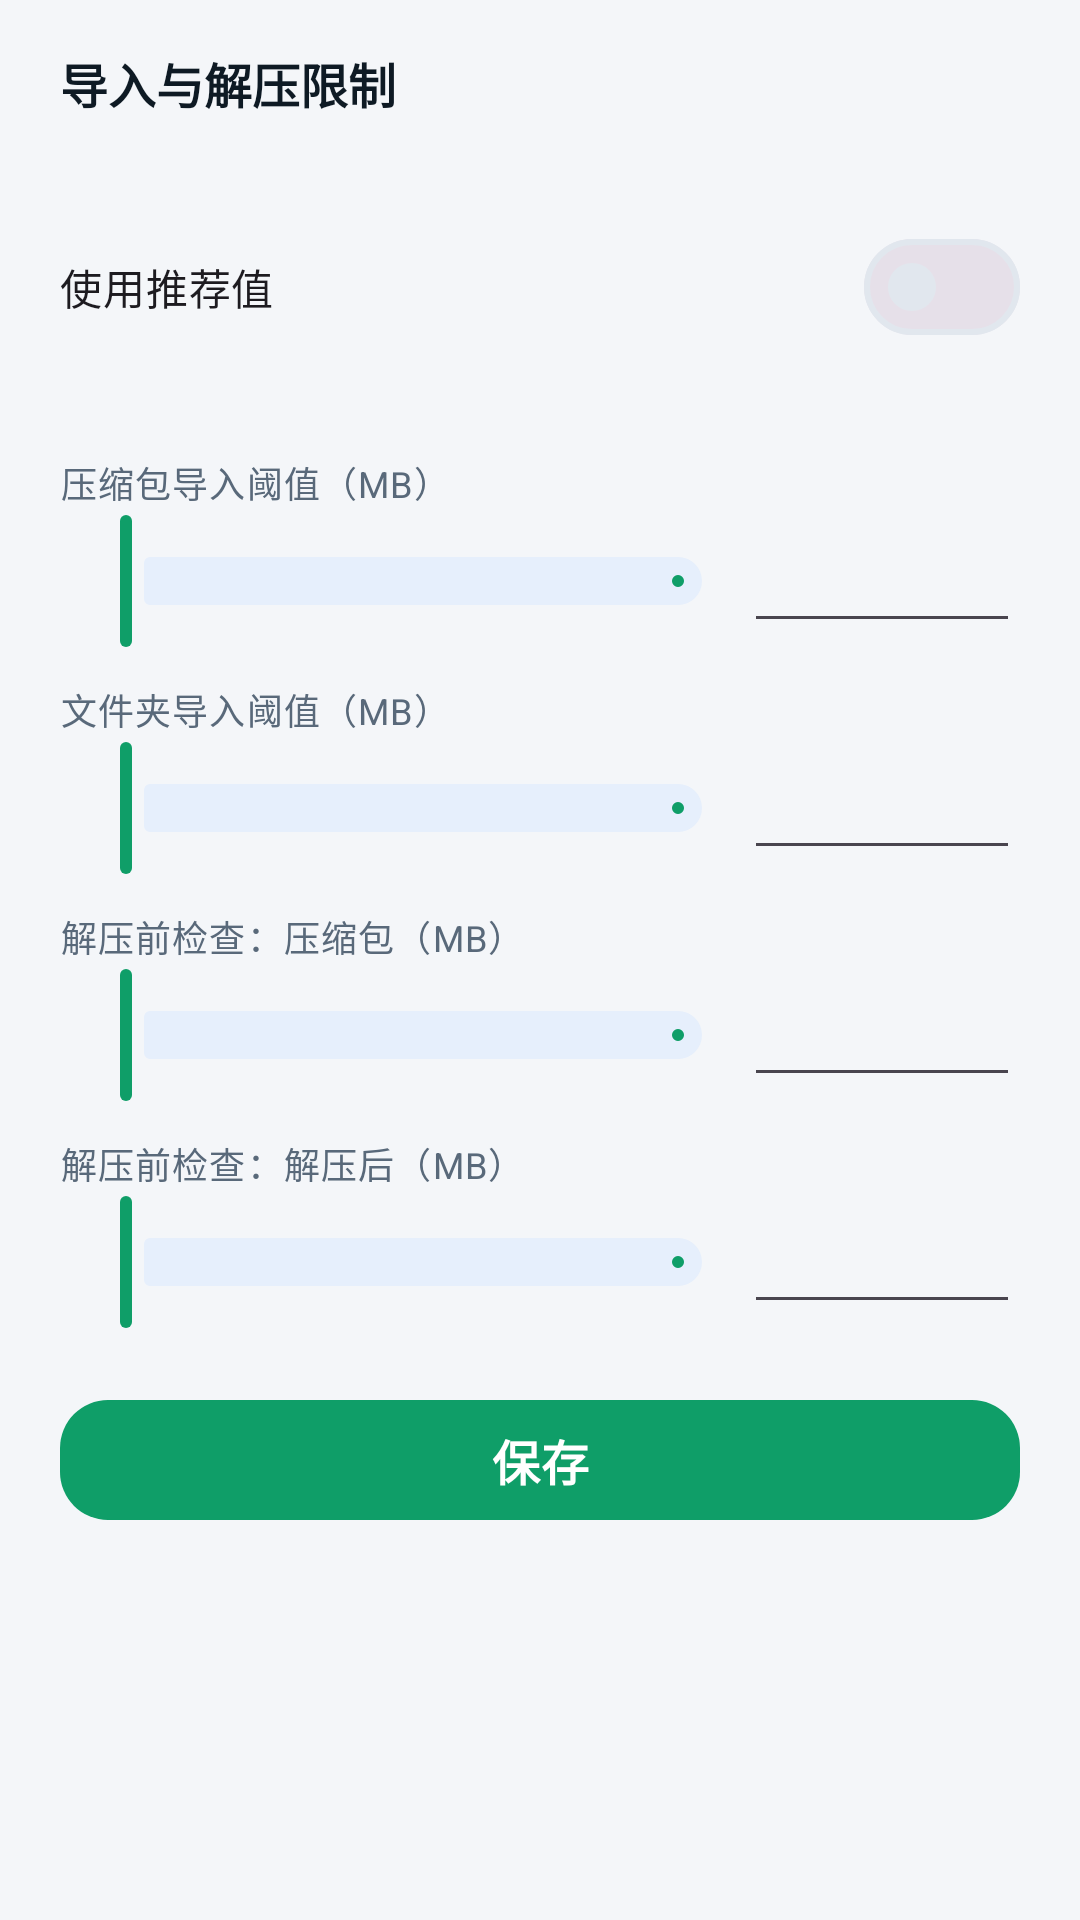

Layout XML and referenced resources for this Android screen:
<!-- AndroidManifest.xml: application theme Theme.LiteChunk -->
<!-- res/layout/sheet_limits.xml -->
<?xml version="1.0" encoding="utf-8"?>
<LinearLayout xmlns:android="http://schemas.android.com/apk/res/android"
    xmlns:app="http://schemas.android.com/apk/res-auto"
    android:layout_width="match_parent"
    android:layout_height="wrap_content"
    android:orientation="vertical"
    android:paddingStart="20dp"
    android:paddingTop="16dp"
    android:paddingEnd="20dp"
    android:paddingBottom="20dp">

    <TextView
        android:layout_width="match_parent"
        android:layout_height="wrap_content"
        android:text="@string/Limits_03"
        android:textColor="@color/text"
        android:textSize="16sp"
        android:textStyle="bold" />

    <TextView
        android:id="@+id/tvFree"
        android:layout_width="match_parent"
        android:layout_height="wrap_content"
        android:layout_marginTop="4dp"
        android:textAppearance="@style/Text.LiteChunk.Caption" />

    <com.google.android.material.materialswitch.MaterialSwitch
        android:id="@+id/switchAuto"
        android:layout_width="match_parent"
        android:layout_height="wrap_content"
        android:layout_marginTop="12dp"
        android:text="@string/Limits_01" />

    <TextView
        android:id="@+id/tvRecommended"
        android:layout_width="match_parent"
        android:layout_height="wrap_content"
        android:layout_marginBottom="4dp"
        android:textAppearance="@style/Text.LiteChunk.Caption" />

    <TextView
        android:layout_width="match_parent"
        android:layout_height="wrap_content"
        android:layout_marginTop="12dp"
        android:text="@string/Limits_04"
        android:textAppearance="@style/Text.LiteChunk.Caption" />

    <LinearLayout
        android:layout_width="match_parent"
        android:layout_height="wrap_content"
        android:gravity="center_vertical"
        android:orientation="horizontal">

        <com.google.android.material.slider.Slider
            android:id="@+id/seekArchive"
            android:layout_width="0dp"
            android:layout_height="wrap_content"
            android:layout_weight="1" />

        <com.google.android.material.textfield.TextInputEditText
            android:id="@+id/inputArchive"
            android:layout_width="92dp"
            android:layout_height="wrap_content"
            android:gravity="end"
            android:inputType="number"
            android:maxLength="5"
            android:singleLine="true" />
    </LinearLayout>

    <TextView
        android:layout_width="match_parent"
        android:layout_height="wrap_content"
        android:layout_marginTop="10dp"
        android:text="@string/Limits_05"
        android:textAppearance="@style/Text.LiteChunk.Caption" />

    <LinearLayout
        android:layout_width="match_parent"
        android:layout_height="wrap_content"
        android:gravity="center_vertical"
        android:orientation="horizontal">

        <com.google.android.material.slider.Slider
            android:id="@+id/seekFolder"
            android:layout_width="0dp"
            android:layout_height="wrap_content"
            android:layout_weight="1" />

        <com.google.android.material.textfield.TextInputEditText
            android:id="@+id/inputFolder"
            android:layout_width="92dp"
            android:layout_height="wrap_content"
            android:gravity="end"
            android:inputType="number"
            android:maxLength="5"
            android:singleLine="true" />
    </LinearLayout>

    <TextView
        android:layout_width="match_parent"
        android:layout_height="wrap_content"
        android:layout_marginTop="10dp"
        android:text="@string/Limits_06"
        android:textAppearance="@style/Text.LiteChunk.Caption" />

    <LinearLayout
        android:layout_width="match_parent"
        android:layout_height="wrap_content"
        android:gravity="center_vertical"
        android:orientation="horizontal">

        <com.google.android.material.slider.Slider
            android:id="@+id/seekExtractIn"
            android:layout_width="0dp"
            android:layout_height="wrap_content"
            android:layout_weight="1" />

        <com.google.android.material.textfield.TextInputEditText
            android:id="@+id/inputExtractIn"
            android:layout_width="92dp"
            android:layout_height="wrap_content"
            android:gravity="end"
            android:inputType="number"
            android:maxLength="5"
            android:singleLine="true" />
    </LinearLayout>

    <TextView
        android:layout_width="match_parent"
        android:layout_height="wrap_content"
        android:layout_marginTop="10dp"
        android:text="@string/Limits_07"
        android:textAppearance="@style/Text.LiteChunk.Caption" />

    <LinearLayout
        android:layout_width="match_parent"
        android:layout_height="wrap_content"
        android:gravity="center_vertical"
        android:orientation="horizontal">

        <com.google.android.material.slider.Slider
            android:id="@+id/seekExtractOut"
            android:layout_width="0dp"
            android:layout_height="wrap_content"
            android:layout_weight="1" />

        <com.google.android.material.textfield.TextInputEditText
            android:id="@+id/inputExtractOut"
            android:layout_width="92dp"
            android:layout_height="wrap_content"
            android:gravity="end"
            android:inputType="number"
            android:maxLength="5"
            android:singleLine="true" />
    </LinearLayout>

    <com.google.android.material.button.MaterialButton
        android:id="@+id/btnSaveLimits"
        style="@style/Widget.LiteChunk.PrimaryButton"
        android:layout_width="match_parent"
        android:layout_height="48dp"
        android:layout_marginTop="18dp"
        android:text="@string/Limits_08" />

</LinearLayout>
<!-- resources referenced by this layout -->
<resources>
  <color name="text">#FF0E1A24</color>
  <string name="Limits_01">使用推荐值</string>
  <string name="Limits_03">导入与解压限制</string>
  <string name="Limits_04">压缩包导入阈值（MB）</string>
  <string name="Limits_05">文件夹导入阈值（MB）</string>
  <string name="Limits_06">解压前检查：压缩包（MB）</string>
  <string name="Limits_07">解压前检查：解压后（MB）</string>
  <string name="Limits_08">保存</string>
  <style name="Text.LiteChunk.Caption" parent="TextAppearance.Material3.BodySmall">
          <item name="android:textColor">@color/text_dim</item>
          <item name="android:textSize">12sp</item>
      </style>
  <style name="Widget.LiteChunk.PrimaryButton" parent="Widget.Material3.Button">
          <item name="android:layout_height">54dp</item>
          <item name="cornerRadius">16dp</item>
          <item name="android:textSize">16sp</item>
          <item name="android:textStyle">bold</item>
          <item name="android:letterSpacing">0.01</item>
          <item name="backgroundTint">@color/accent</item>
          <item name="android:textColor">@color/white</item>
      </style>
  <style name="Theme.LiteChunk" parent="Theme.Material3.DayNight.NoActionBar">
          <item name="colorPrimary">@color/accent</item>
          <item name="colorOnPrimary">@color/white</item>
          <item name="colorPrimaryContainer">@color/accent_container</item>
          <item name="colorOnPrimaryContainer">@color/accent</item>
          <item name="colorSecondary">@color/accent_alt</item>
          <item name="colorOnSecondary">@color/white</item>
          <item name="colorSecondaryContainer">@color/accent_alt_container</item>
          <item name="colorOnSecondaryContainer">@color/accent_alt</item>
          <item name="colorSurface">@color/surface</item>
          <item name="colorOnSurface">@color/text</item>
          <item name="colorSurfaceVariant">@color/surface_high</item>
          <item name="colorOnSurfaceVariant">@color/text_dim</item>
          <item name="colorOutline">@color/divider</item>
          <item name="colorError">@color/danger</item>
          <item name="android:colorBackground">@color/bg</item>
          <item name="android:windowBackground">@color/bg</item>
          <item name="android:statusBarColor">@android:color/transparent</item>
          <item name="android:navigationBarColor">@color/bg</item>
          <item name="android:windowLightStatusBar">true</item>
          <item name="android:windowLightNavigationBar" tools:targetApi="27">true</item>
      </style>
  <color name="text_dim">#FF59697A</color>
  <color name="accent">#FF0F9E68</color>
  <color name="white">#FFFFFFFF</color>
  <color name="accent_container">#FFE1F5EC</color>
  <color name="accent_alt">#FF2568CE</color>
  <color name="accent_alt_container">#FFE6EFFC</color>
  <color name="surface">#FFFFFFFF</color>
  <color name="surface_high">#FFF2F5F9</color>
  <color name="divider">#FFE1E7EE</color>
  <color name="danger">#FFD92D20</color>
  <color name="bg">#FFF4F6F9</color>
</resources>
